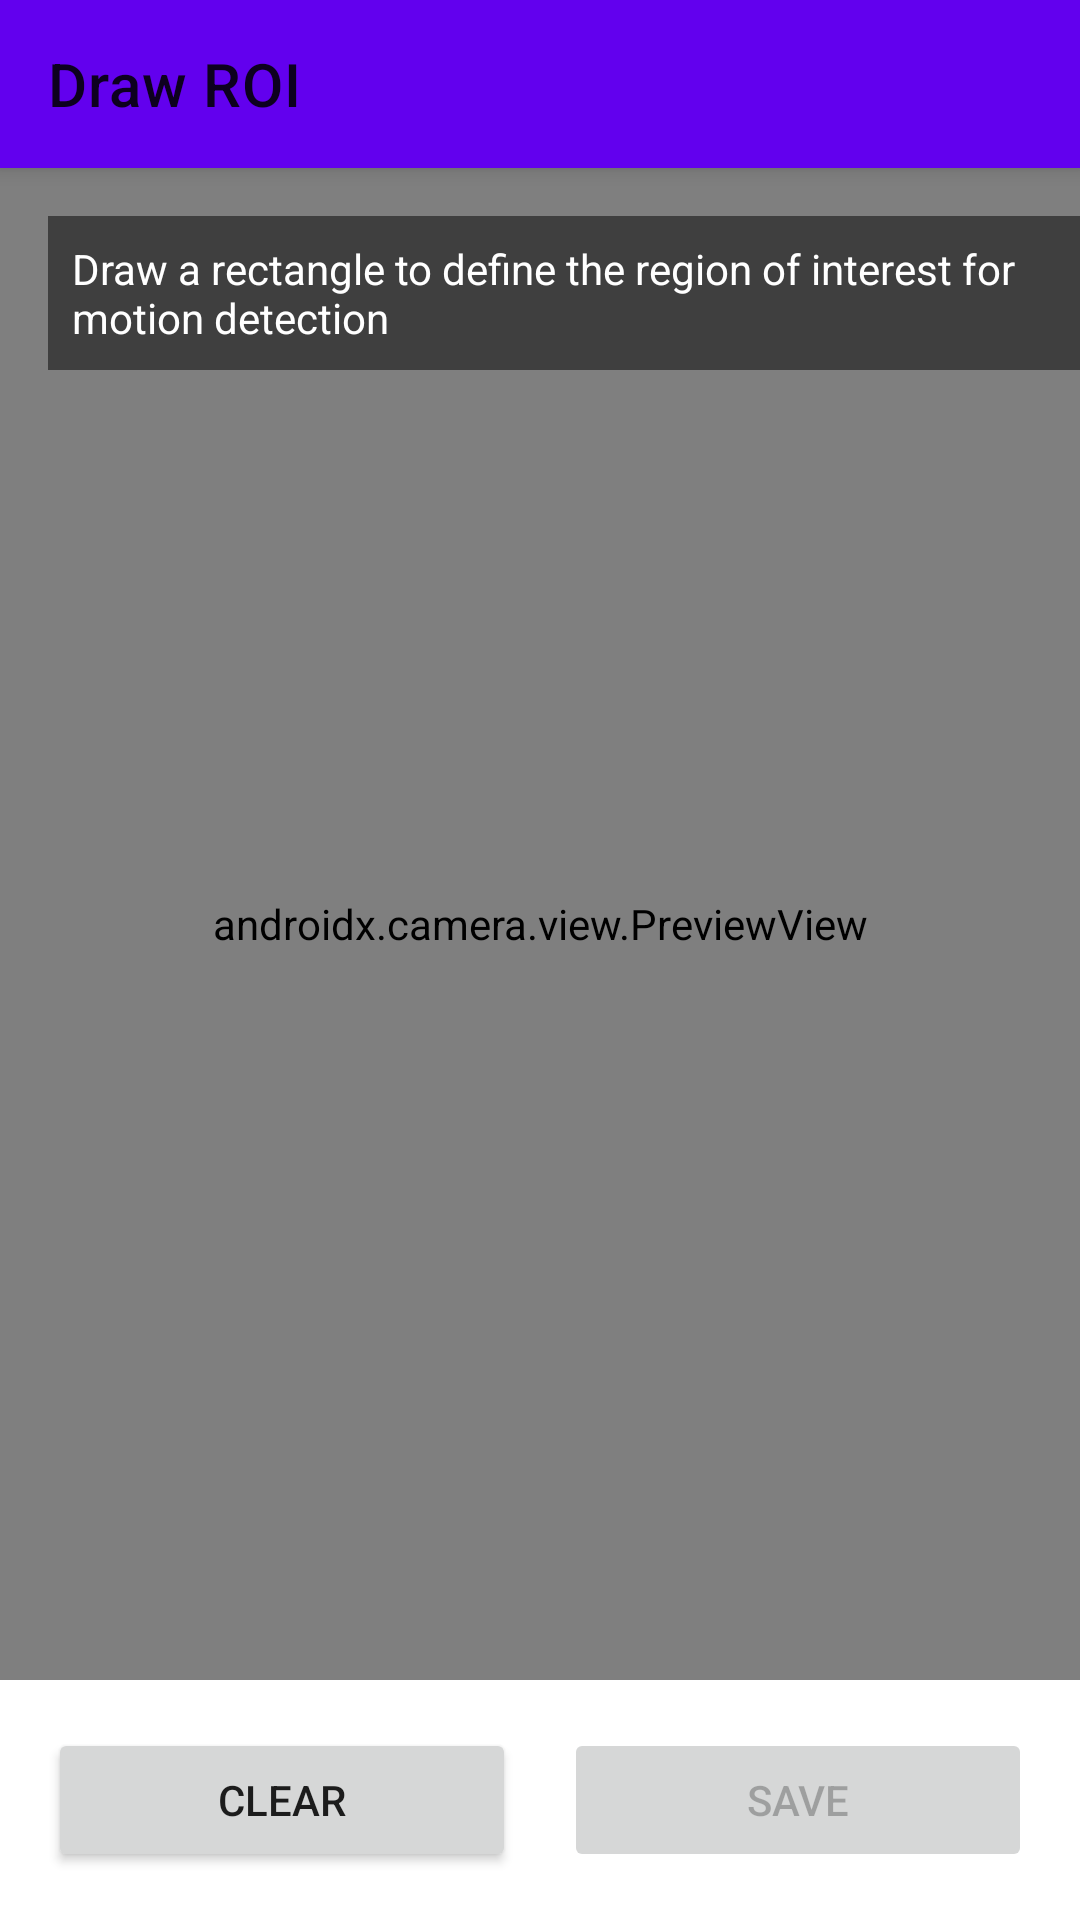

Produce the Android XML layout that renders to this screen, including the resource entries it uses.
<!-- AndroidManifest.xml: application theme Theme.MotionDetector -->
<!-- res/layout/activity_roi_drawing.xml -->
<?xml version="1.0" encoding="utf-8"?>
<androidx.constraintlayout.widget.ConstraintLayout xmlns:android="http://schemas.android.com/apk/res/android"
    xmlns:app="http://schemas.android.com/apk/res-auto"
    xmlns:tools="http://schemas.android.com/tools"
    android:layout_width="match_parent"
    android:layout_height="match_parent"
    tools:context=".RoiDrawingActivity">

    <androidx.appcompat.widget.Toolbar
        android:id="@+id/toolbar"
        android:layout_width="match_parent"
        android:layout_height="?attr/actionBarSize"
        android:background="?attr/colorPrimary"
        android:elevation="4dp"
        android:theme="@style/ThemeOverlay.AppCompat.ActionBar"
        app:layout_constraintTop_toTopOf="parent"
        app:popupTheme="@style/ThemeOverlay.AppCompat.Light"
        app:title="@string/draw_roi" />

    <androidx.camera.view.PreviewView
        android:id="@+id/viewFinder"
        android:layout_width="match_parent"
        android:layout_height="0dp"
        app:layout_constraintBottom_toTopOf="@id/buttonPanel"
        app:layout_constraintTop_toBottomOf="@id/toolbar" />

    <View
        android:id="@+id/roiOverlay"
        android:layout_width="0dp"
        android:layout_height="0dp"
        android:background="@android:color/transparent"
        app:layout_constraintBottom_toBottomOf="@id/viewFinder"
        app:layout_constraintEnd_toEndOf="@id/viewFinder"
        app:layout_constraintStart_toStartOf="@id/viewFinder"
        app:layout_constraintTop_toTopOf="@id/viewFinder" />

    <TextView
        android:id="@+id/instructionsText"
        android:layout_width="wrap_content"
        android:layout_height="wrap_content"
        android:layout_margin="16dp"
        android:background="#80000000"
        android:padding="8dp"
        android:text="@string/roi_drawing_instructions"
        android:textColor="@android:color/white"
        app:layout_constraintStart_toStartOf="parent"
        app:layout_constraintTop_toBottomOf="@id/toolbar" />

    <LinearLayout
        android:id="@+id/buttonPanel"
        android:layout_width="match_parent"
        android:layout_height="wrap_content"
        android:orientation="horizontal"
        android:padding="16dp"
        app:layout_constraintBottom_toBottomOf="parent">

        <Button
            android:id="@+id/clearButton"
            android:layout_width="0dp"
            android:layout_height="wrap_content"
            android:layout_marginEnd="8dp"
            android:layout_weight="1"
            android:text="@string/clear" />

        <Button
            android:id="@+id/saveButton"
            android:layout_width="0dp"
            android:layout_height="wrap_content"
            android:layout_marginStart="8dp"
            android:layout_weight="1"
            android:enabled="false"
            android:text="@string/save" />

    </LinearLayout>

</androidx.constraintlayout.widget.ConstraintLayout>
<!-- resources referenced by this layout -->
<resources>
  <string name="clear">Clear</string>
  <string name="draw_roi">Draw ROI</string>
  <string name="roi_drawing_instructions">Draw a rectangle to define the region of interest for motion detection</string>
  <string name="save">Save</string>
  <style name="Theme.MotionDetector" parent="Theme.MaterialComponents.DayNight.DarkActionBar">
          
          <item name="colorPrimary">@color/purple_500</item>
          <item name="colorPrimaryVariant">@color/purple_700</item>
          <item name="colorOnPrimary">@color/white</item>
          
          <item name="colorSecondary">@color/teal_200</item>
          <item name="colorSecondaryVariant">@color/teal_700</item>
          <item name="colorOnSecondary">@color/black</item>
          
          <item name="android:statusBarColor">?attr/colorPrimaryVariant</item>
      </style>
  <!-- not gathered from this repository: default colours our renderer supplied (Android Studio template values) -->
  <color name="purple_500">#FF6200EE</color>
  <color name="purple_700">#FF3700B3</color>
  <color name="teal_200">#FF03DAC5</color>
  <color name="teal_700">#FF018786</color>
  <color name="black">#FF000000</color>
  <color name="white">#FFFFFFFF</color>
</resources>
